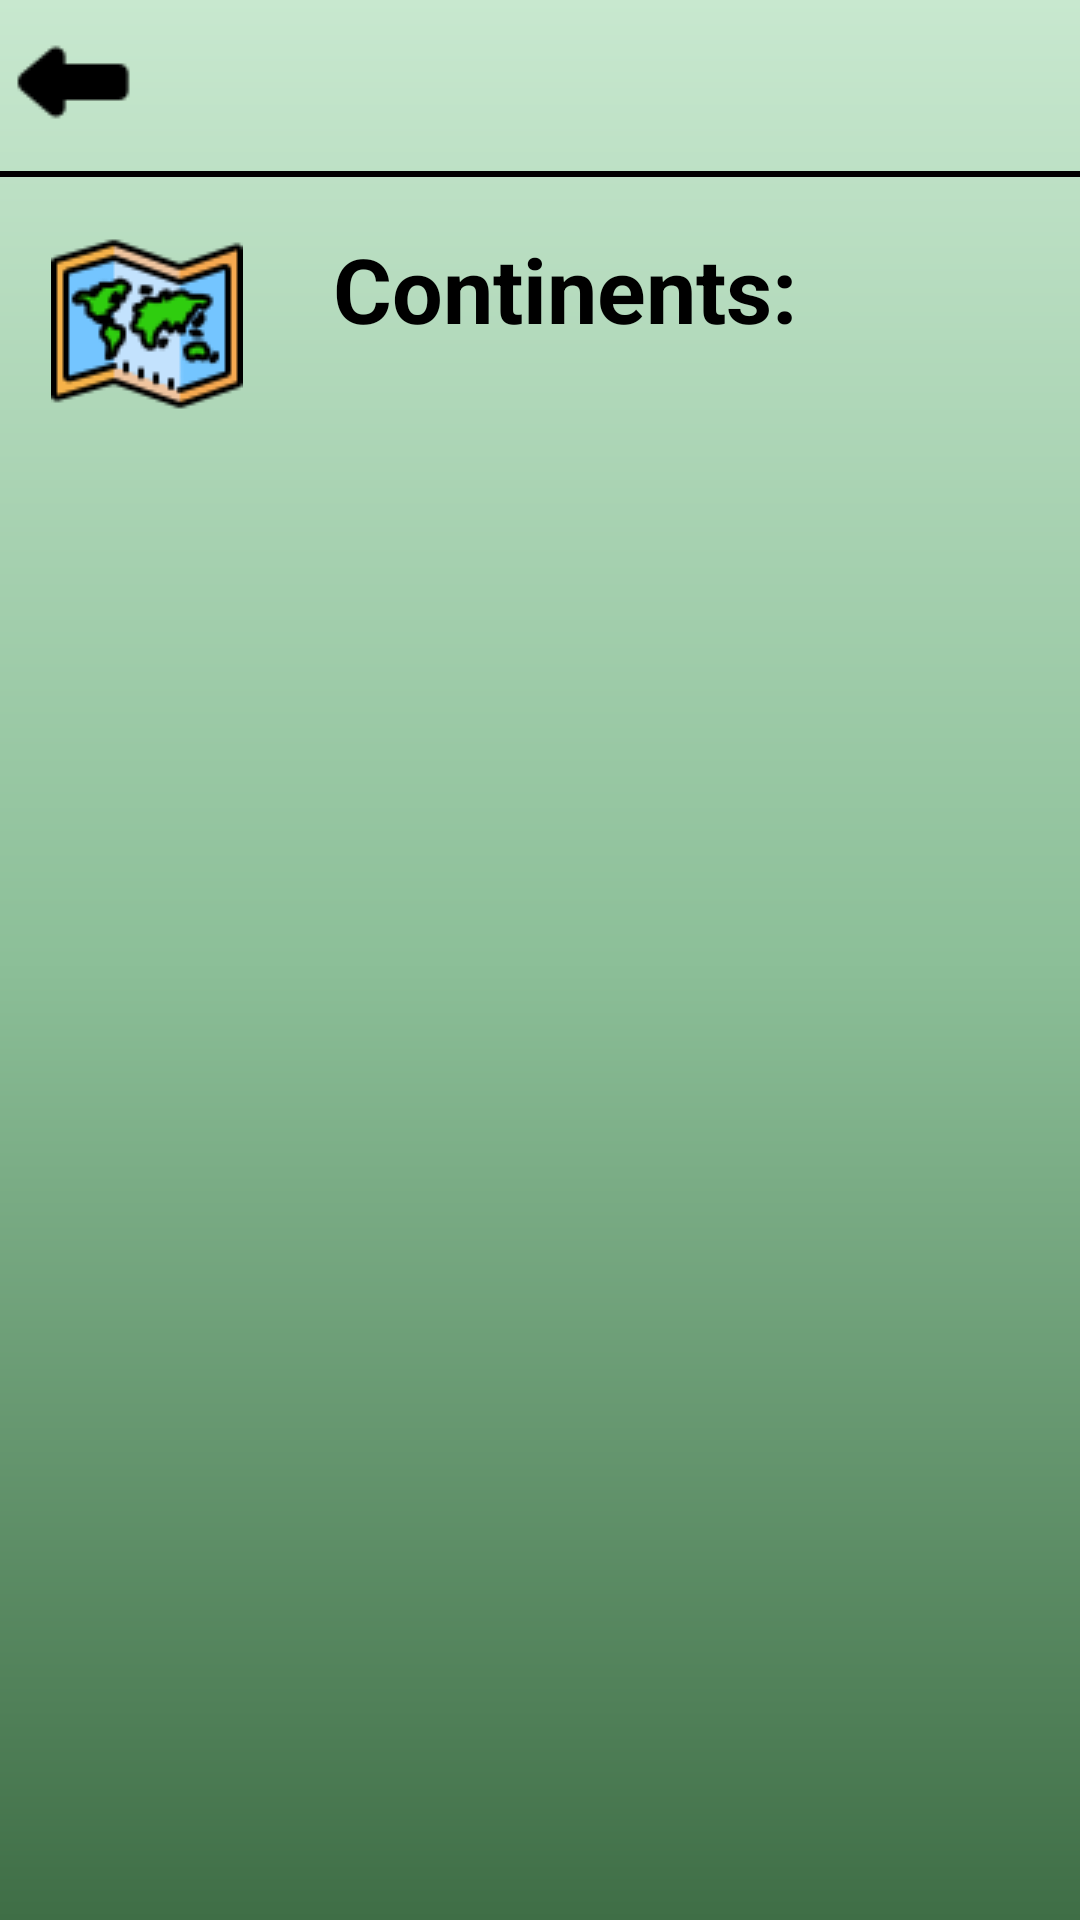

Write the Android layout XML for this screen, with the resource values it uses.
<!-- AndroidManifest.xml: application theme Theme.GeoExplorer -->
<!-- res/layout/activity_continents.xml -->
<?xml version="1.0" encoding="utf-8"?>
<RelativeLayout xmlns:android="http://schemas.android.com/apk/res/android"
    xmlns:app="http://schemas.android.com/apk/res-auto"
    xmlns:tools="http://schemas.android.com/tools"
    android:id="@+id/main"
    style="@style/AppTheme"
    tools:context=".continentsActivity">

    <LinearLayout
        android:layout_width="match_parent"
        android:layout_height="match_parent"
        android:orientation="vertical"
        android:layout_alignParentTop="true">


        <Button
            style="@style/BackButton"
            android:drawableLeft="@drawable/arrow"
            android:id="@+id/firstBack"
            android:onClick="backToMain"/>

        <View
            android:layout_width="match_parent"
            android:layout_height="2dp"
            android:background="@color/black"
            android:layout_gravity="center"
            android:layout_marginTop="2dp"
            />


        <TextView
            style="@style/SubTitleTextStyle"
            android:text="Continents:"
            android:drawableLeft="@drawable/map"
            />


        <ListView
            style="@style/AppListViewStyle"
            android:id="@+id/continent_list"/>


    </LinearLayout>

</RelativeLayout>
<!-- resources referenced by this layout -->
<resources>
  <color name="black">#FF000000</color>
  <!-- drawable arrow: png bitmap (drawable, 317 bytes) -->
  <!-- drawable map: png bitmap (drawable, 4092 bytes) -->
  <style name="AppListViewStyle" parent="android:Widget.ListView">
              <item name="android:divider">@color/darkSage</item>
              <item name="android:dividerHeight">3dp</item>
              <item name="backgroundColor">@color/veryLightSage</item>
              <item name="android:textSize">70dp</item>
              <item name="android:layout_width">match_parent</item>
              <item name="android:layout_height">wrap_content</item>
          </style>
  <style name="AppTheme" parent="Theme.AppCompat.Light.NoActionBar">
              
              <item name="colorPrimary">@color/lightSage</item> 
              <item name="colorPrimaryDark">@color/darkSage</item> 
              <item name="colorAccent">@color/white</item> 
              <item name="android:background">@drawable/gradiant_background</item>
              <item name="android:layout_width">wrap_content</item>
              <item name="android:layout_height">wrap_content</item>
              <item name="android:orientation">vertical</item>
          </style>
  <style name="BackButton" parent="Widget.AppCompat.Button">
  
          <item name="android:layout_width">wrap_content</item>
          <item name="android:layout_height">55dp</item>
          <item name="android:drawable">@drawable/arrow</item>
          <item name="android:background">@android:color/transparent</item>
  
      </style>
  <style name="SubTitleTextStyle" parent="android:Widget.TextView">
          <item name="android:textColor">@color/black</item>
          <item name="android:textSize">30dp</item>
          <item name="android:textStyle">bold</item>
  
          <item name="android:layout_margin">17dp</item>
          <item name="android:drawablePadding">30dp</item>
          <item name="android:gravity">left </item>
          <item name="android:layout_width">match_parent</item>
          <item name="android:layout_height">wrap_content</item>
  
      </style>
  <style name="Theme.GeoExplorer" parent="Base.Theme.GeoExplorer" />
  <color name="darkSage">#3F6E46</color>
  <color name="veryLightSage">#C8E8CF</color>
  <color name="lightSage">#8CBF98</color>
  <color name="white">#FFFFFFFF</color>
  <!-- drawable gradiant_background (drawable) -->
  <?xml version="1.0" encoding="utf-8"?>
  <shape xmlns:android="http://schemas.android.com/apk/res/android"
          android:shape="rectangle">
          <gradient
              android:startColor="@color/veryLightSage"
              android:centerColor="@color/lightSage"
              android:endColor="@color/darkSage"
              android:angle="20" />
  </shape>
  <style name="Base.Theme.GeoExplorer" parent="Theme.Material3.DayNight.NoActionBar">
          
          
      </style>
</resources>
